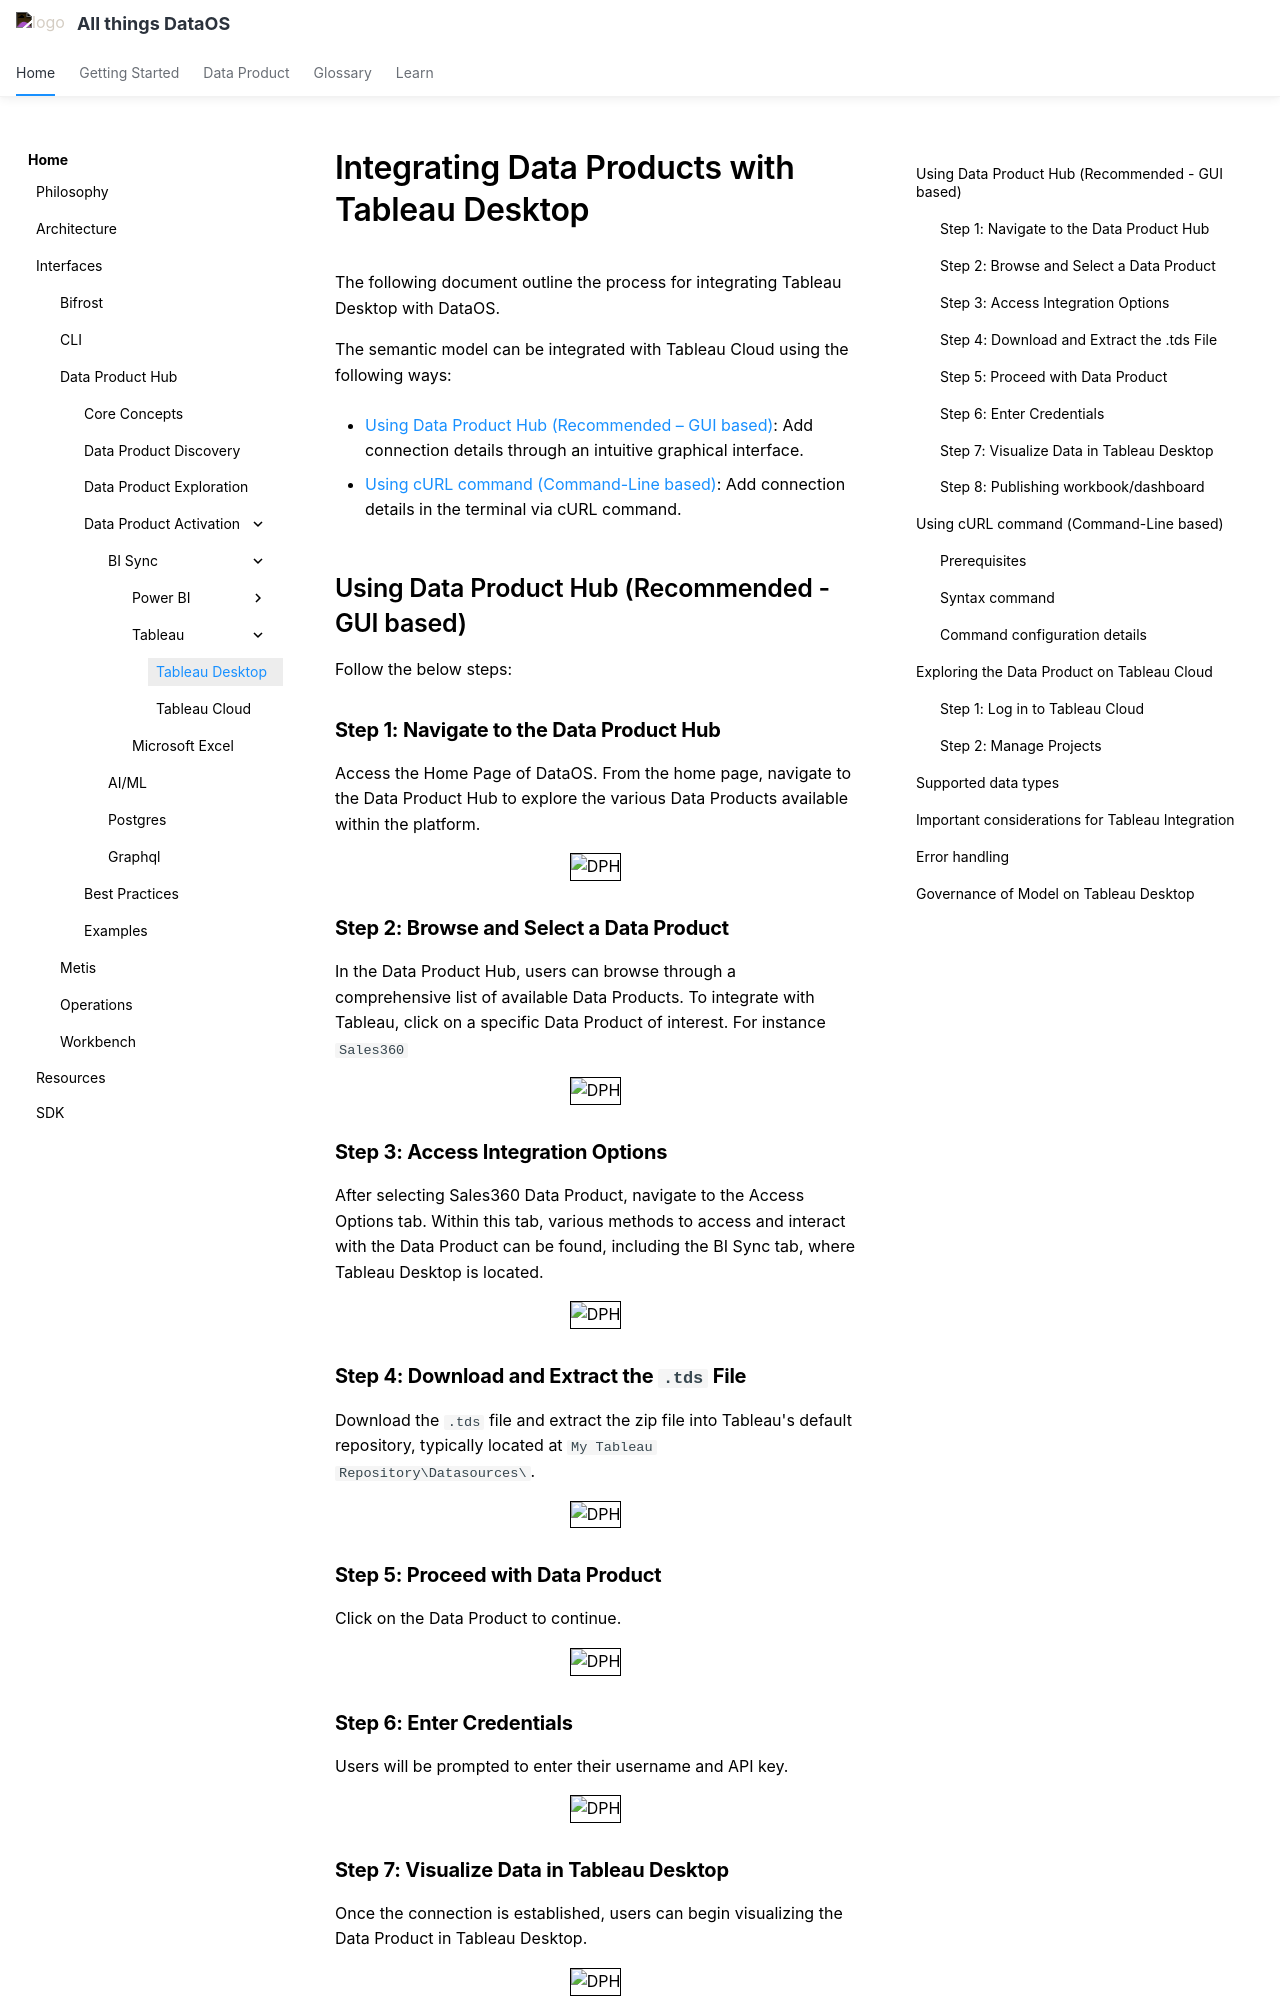

repository: moderndatacompany/dataos.info · page: interfaces/data_product_hub/activation/bi_sync/tableau_desk/index.html · generator: mkdocs

# Integrating Data Products with Tableau Desktop

The following document outline the process for integrating Tableau Desktop with DataOS.

The semantic model can be integrated with Tableau Cloud using the following ways:


- [Using Data Product Hub (Recommended – GUI based)](/interfaces/data_product_hub/activation/bi_sync/tableau_desk/#using-data-product-hub-recommended--gui-based): Add connection details through an intuitive graphical interface.

- [Using cURL command (Command-Line based)](/interfaces/data_product_hub/activation/bi_sync/tableau_desk/#using-curl-command-command-line-based): Add connection details in the terminal via cURL command.

## Using Data Product Hub (Recommended - GUI based) {#using-data-product-hub}

Follow the below steps:

### **Step 1: Navigate to the Data Product Hub**

Access the Home Page of DataOS. From the home page, navigate to the Data Product Hub to explore the various Data Products available within the platform.

<center>
<img src="/interfaces/data_product_hub/activation/bi_sync/image%20(20).png" alt="DPH" style="width:40rem; border: 1px solid black;" />
</center>

### **Step 2: Browse and Select a Data Product**

In the Data Product Hub, users can browse through a comprehensive list of available Data Products. To integrate with Tableau, click on a specific Data Product of interest. For instance `Sales360`


<center>
<img src="/interfaces/data_product_hub/activation/bi_sync/image%20(21).png" alt="DPH" style="width:40rem; border: 1px solid black;" />
</center>

### **Step 3: Access Integration Options**

After selecting Sales360 Data Product, navigate to the Access Options tab. Within this tab, various methods to access and interact with the Data Product can be found, including the BI Sync tab, where Tableau Desktop is located.

<center>
<img src="/interfaces/data_product_hub/activation/bi_sync/Screenshot%20from%202024-09-21%2000-14-20.png" alt="DPH" style="width:40rem; border: 1px solid black;" />
</center>

### **Step 4: Download and Extract the `.tds` File**

Download the `.tds` file and extract the zip file into Tableau's default repository, typically located at `My Tableau Repository\Datasources\`.

<center>
<img src="/interfaces/data_product_hub/activation/bi_sync/image%20(22).png" alt="DPH" style="width:25rem; border: 1px solid black;" />
</center>

### **Step 5: Proceed with Data Product**

Click on the Data Product to continue.

<center>
<img src="/interfaces/data_product_hub/activation/bi_sync/image%20(23).png" alt="DPH" style="width:40rem; border: 1px solid black;" />
</center>

### **Step 6: Enter Credentials**

Users will be prompted to enter their username and API key.

<center>
<img src="/interfaces/data_product_hub/activation/bi_sync/image%20(24).png" alt="DPH" style="width:25rem; border: 1px solid black;" />
</center>

### **Step 7: Visualize Data in Tableau Desktop**

Once the connection is established, users can begin visualizing the Data Product in Tableau Desktop.

<center>
<img src="/interfaces/data_product_hub/activation/bi_sync/image%20(25).png" alt="DPH" style="width:40rem; border: 1px solid black;" />
</center>


### **Step 8: Publishing workbook/dashboard**

The publisher can embed their credentials (DataOS username and API Token) or ask users to provide credentials whenever they want to access the published Workbook/Sheet/Dashboard. If the publisher has chosen to ‘Embed password for data source’, users can access the published workbook and dashboard without providing credentials.

**Note:** Once the credentials are embedded, they cannot be accessed. You need to overwrite and ‘publish-as’ the workbook to reconfigure the embedding password optionality.


## Using cURL command (Command-Line based)
